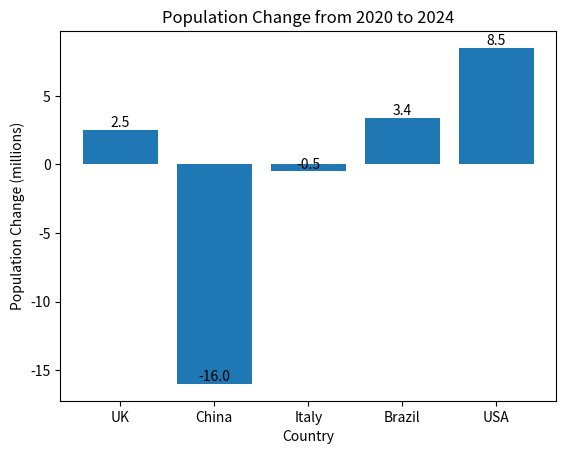

Reproduce this figure in Python.
# Import libraries
import pandas as pd
import matplotlib.pyplot as plt

# Create DataFrame
data = {
    "Country": ["UK", "China", "Italy", "Brazil", "USA"],
    "Population_2020": [66.7, 1426, 59.4, 208.6, 331.6],
    "Population_2024": [69.2, 1410, 58.9, 212.0, 340.1]
}

df = pd.DataFrame(data)

# Step 1: Calculate percentage change (for printing & sorting)
df["Percent_Change"] = ((df["Population_2024"] - df["Population_2020"]) / df["Population_2020"]) * 100

# Step 2: Calculate actual population change (for bar chart)
df["Population_Change"] = df["Population_2024"] - df["Population_2020"]

# Print percentage changes
print("Percentage population change (2020–2024):")
for index, row in df.iterrows():
    print(f"{row['Country']}: {row['Percent_Change']:.2f}%")
print()

# Sort by percentage change
df_sorted = df.sort_values(by="Percent_Change", ascending=False)

print("Sorted population changes (largest increase to largest decrease):")
for index, row in df_sorted.iterrows():
    print(f"{row['Country']}: {row['Percent_Change']:.2f}%")
print()

# Identify largest increase and decrease
largest_increase = df_sorted.iloc[0]
largest_decrease = df_sorted.iloc[-1]

print(f"Largest increase: {largest_increase['Country']} ({largest_increase['Percent_Change']:.2f}%)")
print(f"Largest decrease: {largest_decrease['Country']} ({largest_decrease['Percent_Change']:.2f}%)")
print()

# Step 3: Create bar chart using ACTUAL population change
plt.figure()
bars = plt.bar(df["Country"], df["Population_Change"])

# Labels and title
plt.xlabel("Country")
plt.ylabel("Population Change (millions)")
plt.title("Population Change from 2020 to 2024")

# Add value labels
for bar in bars:
    height = bar.get_height()
    plt.text(bar.get_x() + bar.get_width()/2, height,
             f"{height:.1f}", ha='center', va='bottom')

plt.show()
